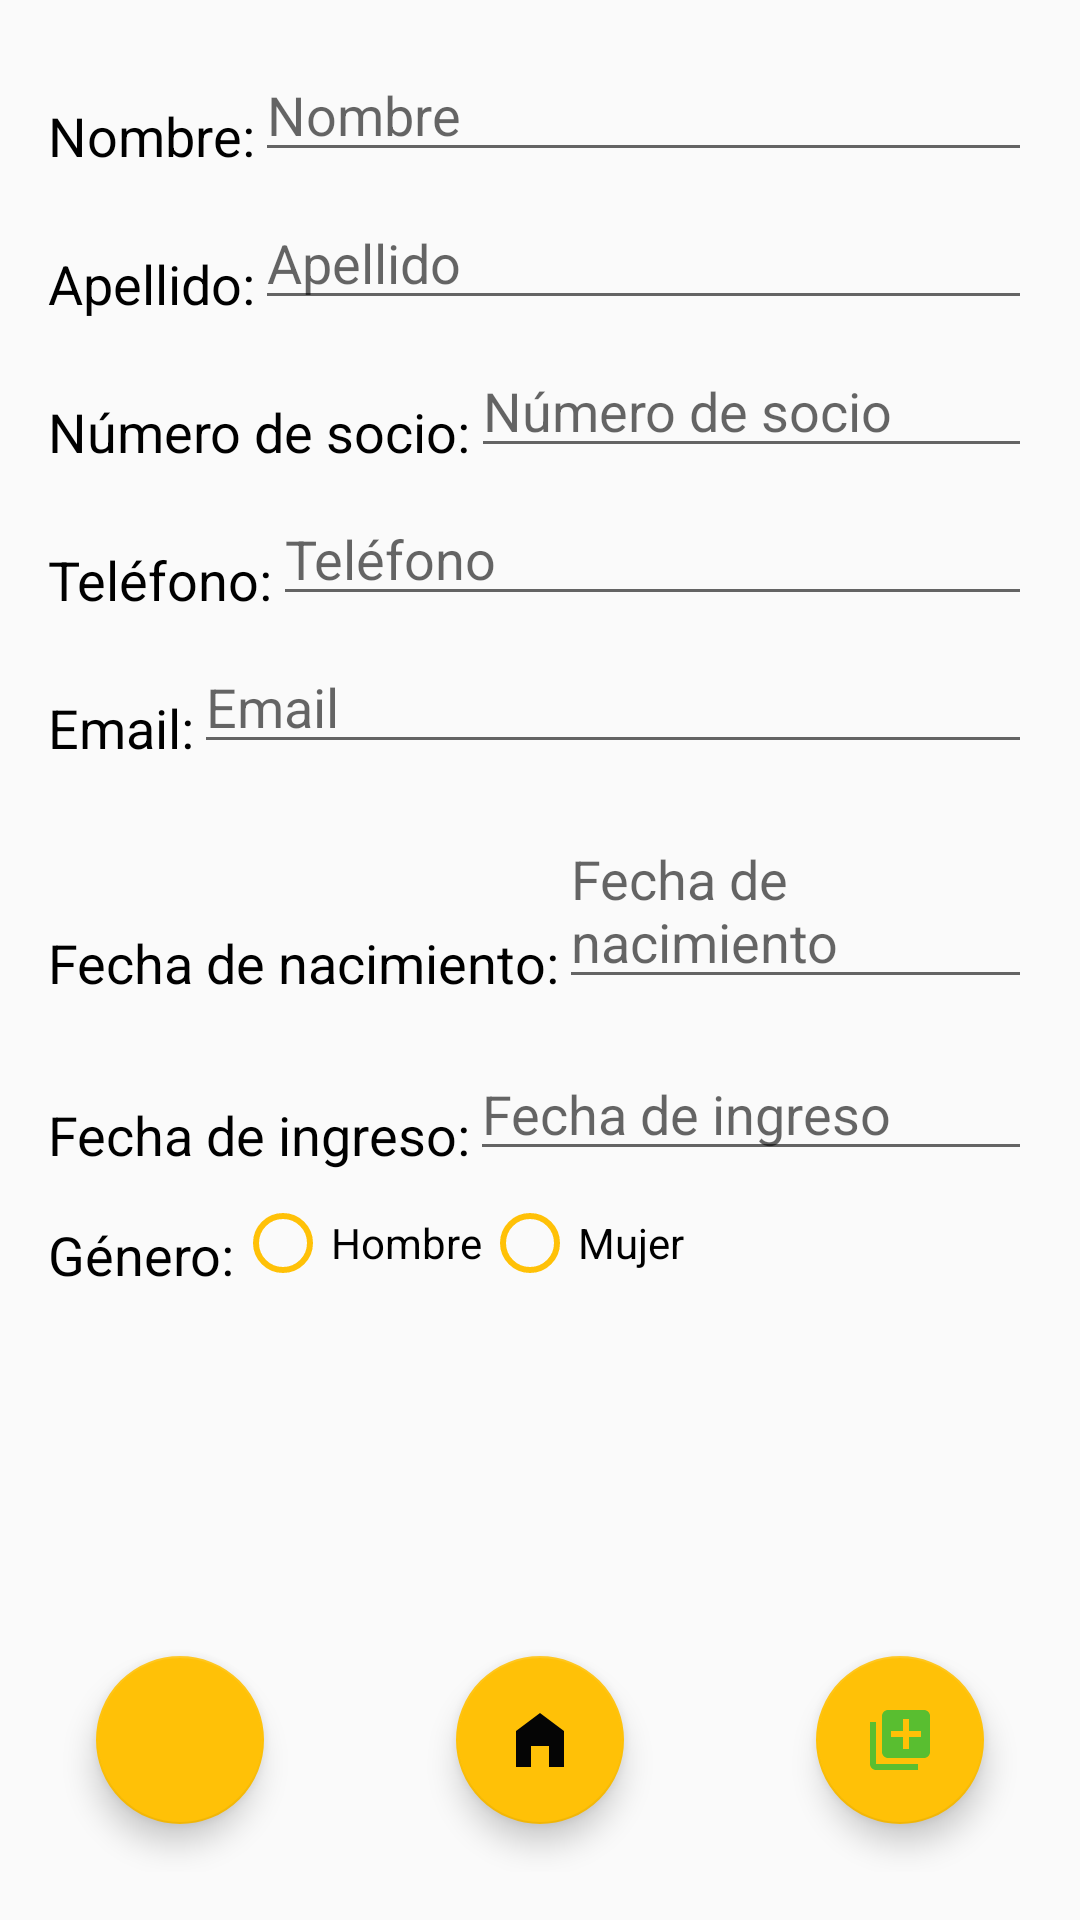

Write the Android layout XML for this screen, with the resource values it uses.
<!-- AndroidManifest.xml: application theme AppTheme -->
<!-- res/layout/socio_edit_activity.xml -->
<?xml version="1.0" encoding="utf-8"?>
<androidx.constraintlayout.widget.ConstraintLayout xmlns:android="http://schemas.android.com/apk/res/android"
    xmlns:app="http://schemas.android.com/apk/res-auto"
    android:layout_width="match_parent"
    android:layout_height="match_parent"
    android:padding="16dp">

    <TextView
        android:id="@+id/nombreLabel"
        style="@style/LabelStyle"
        android:layout_width="wrap_content"
        android:layout_height="wrap_content"
        android:text="Nombre:"
        app:layout_constraintBottom_toBottomOf="@id/nombreEditText"
        app:layout_constraintStart_toStartOf="parent"
        android:layout_marginEnd="8dp" />

    <EditText
        android:id="@+id/nombreEditText"
        android:layout_width="0dp"
        android:layout_height="wrap_content"
        android:hint="Nombre"
        app:layout_constraintEnd_toEndOf="parent"
        app:layout_constraintStart_toEndOf="@id/nombreLabel"
        app:layout_constraintTop_toTopOf="parent" />

    <TextView
        android:id="@+id/apellidoLabel"
        style="@style/LabelStyle"
        android:layout_width="wrap_content"
        android:layout_height="wrap_content"
        android:text="Apellido:"
        app:layout_constraintBottom_toBottomOf="@id/apellidoEditText"
        app:layout_constraintStart_toStartOf="parent"
        android:layout_marginEnd="8dp" />

    <EditText
        android:id="@+id/apellidoEditText"
        android:layout_width="0dp"
        android:layout_height="wrap_content"
        android:hint="Apellido"
        android:layout_marginTop="8dp"
        app:layout_constraintEnd_toEndOf="parent"
        app:layout_constraintStart_toEndOf="@id/apellidoLabel"
        app:layout_constraintTop_toBottomOf="@id/nombreEditText" />

    <TextView
        android:id="@+id/numeroSocioLabel"
        style="@style/LabelStyle"
        android:layout_width="wrap_content"
        android:layout_height="wrap_content"
        android:text="Número de socio:"
        app:layout_constraintBottom_toBottomOf="@id/numeroSocioEditText"
        app:layout_constraintStart_toStartOf="parent"
        android:layout_marginEnd="8dp" />

    <EditText
        android:id="@+id/numeroSocioEditText"
        android:layout_width="0dp"
        android:layout_height="wrap_content"
        android:hint="Número de socio"
        android:layout_marginTop="8dp"
        app:layout_constraintEnd_toEndOf="parent"
        app:layout_constraintStart_toEndOf="@id/numeroSocioLabel"
        app:layout_constraintTop_toBottomOf="@id/apellidoEditText" />

    <TextView
        android:id="@+id/telefonoLabel"
        style="@style/LabelStyle"
        android:layout_width="wrap_content"
        android:layout_height="wrap_content"
        android:text="Teléfono:"
        app:layout_constraintBottom_toBottomOf="@id/telefonoEditText"
        app:layout_constraintStart_toStartOf="parent"
        android:layout_marginEnd="8dp" />

    <EditText
        android:id="@+id/telefonoEditText"
        android:layout_width="0dp"
        android:layout_height="wrap_content"
        android:hint="Teléfono"
        android:layout_marginTop="8dp"
        app:layout_constraintEnd_toEndOf="parent"
        app:layout_constraintStart_toEndOf="@id/telefonoLabel"
        app:layout_constraintTop_toBottomOf="@id/numeroSocioEditText" />

    <TextView
        android:id="@+id/emailLabel"
        style="@style/LabelStyle"
        android:layout_width="wrap_content"
        android:layout_height="wrap_content"
        android:text="Email:"
        app:layout_constraintBottom_toBottomOf="@id/emailEditText"
        app:layout_constraintStart_toStartOf="parent"
        android:layout_marginEnd="8dp" />

    <EditText
        android:id="@+id/emailEditText"
        android:layout_width="0dp"
        android:layout_height="wrap_content"
        android:hint="Email"
        android:layout_marginTop="8dp"
        app:layout_constraintEnd_toEndOf="parent"
        app:layout_constraintStart_toEndOf="@id/emailLabel"
        app:layout_constraintTop_toBottomOf="@id/telefonoEditText" />

    <TextView
        android:id="@+id/fechaIngresoLabel"
        style="@style/LabelStyle"
        android:layout_width="wrap_content"
        android:layout_height="wrap_content"
        android:text="Fecha de nacimiento:"
        app:layout_constraintBottom_toBottomOf="@id/fechaNacimientoEditText"
        app:layout_constraintStart_toStartOf="parent"
        android:layout_marginEnd="8dp" />

    <EditText
        android:id="@+id/fechaNacimientoEditText"
        android:layout_width="0dp"
        android:layout_height="wrap_content"
        android:hint="Fecha de nacimiento"
        android:focusable="false"
        app:layout_constraintTop_toBottomOf="@id/emailEditText"
        app:layout_constraintStart_toEndOf="@id/fechaIngresoLabel"
        app:layout_constraintEnd_toEndOf="parent"
        android:layout_marginTop="16dp" />

    <TextView
        android:id="@+id/fechaIngresoSocioLabel"
        style="@style/LabelStyle"
        android:layout_width="wrap_content"
        android:layout_height="wrap_content"
        android:text="Fecha de ingreso:"
        app:layout_constraintBottom_toBottomOf="@id/fechaIngresoSocioEditText"
        app:layout_constraintStart_toStartOf="parent"
        android:layout_marginEnd="8dp" />

    <EditText
        android:id="@+id/fechaIngresoSocioEditText"
        android:layout_width="0dp"
        android:layout_height="wrap_content"
        android:hint="Fecha de ingreso"
        android:focusable="false"
        app:layout_constraintTop_toBottomOf="@id/fechaNacimientoEditText"
        app:layout_constraintStart_toEndOf="@id/fechaIngresoSocioLabel"
        app:layout_constraintEnd_toEndOf="parent"
        android:layout_marginTop="16dp" />

    <TextView
        android:id="@+id/generoLabel"
        style="@style/LabelStyle"
        android:layout_width="wrap_content"
        android:layout_height="wrap_content"
        android:text="Género:"
        app:layout_constraintBottom_toBottomOf="@id/generoRadioGroup"
        app:layout_constraintStart_toStartOf="parent"
        android:layout_marginEnd="8dp" />

    <RadioGroup
        android:id="@+id/generoRadioGroup"
        android:layout_width="0dp"
        android:layout_height="wrap_content"
        android:orientation="horizontal"
        android:layout_marginTop="8dp"
        app:layout_constraintEnd_toEndOf="parent"
        app:layout_constraintStart_toEndOf="@id/generoLabel"
        app:layout_constraintTop_toBottomOf="@id/fechaIngresoSocioEditText">

        <RadioButton
            android:id="@+id/hombreRadioButton"
            android:layout_width="wrap_content"
            android:layout_height="wrap_content"
            android:buttonTint="@color/yellowRRR"
            android:text="Hombre" />

        <RadioButton
            android:id="@+id/mujerRadioButton"
            android:layout_width="wrap_content"
            android:layout_height="wrap_content"
            android:buttonTint="@color/yellowRRR"
            android:text="Mujer" />

    </RadioGroup>

    <com.google.android.material.floatingactionbutton.FloatingActionButton
        android:id="@+id/volverButton"
        android:layout_width="wrap_content"
        android:layout_height="wrap_content"
        android:layout_margin="16dp"
        android:src="@drawable/ico_back"
        app:backgroundTint="#FFC107"
        app:layout_constraintBottom_toBottomOf="parent"
        app:layout_constraintStart_toStartOf="parent" />
    <com.google.android.material.floatingactionbutton.FloatingActionButton
        android:id="@+id/homeButton"
        android:layout_width="wrap_content"
        android:layout_height="wrap_content"
        android:layout_margin="16dp"
        android:layout_marginBottom="16dp"
        android:src="@drawable/ico_home"
        app:backgroundTint="#FFC107"
        app:layout_constraintBottom_toBottomOf="parent"
        app:layout_constraintEnd_toStartOf="@+id/guardarButton"
        app:layout_constraintStart_toEndOf="@+id/volverButton" />

    <com.google.android.material.floatingactionbutton.FloatingActionButton
        android:id="@+id/guardarButton"
        android:layout_width="wrap_content"
        android:layout_height="wrap_content"
        android:layout_margin="16dp"
        android:src="@drawable/ico_guardar"
        app:backgroundTint="#FFC107"
        app:layout_constraintBottom_toBottomOf="parent"
        app:layout_constraintEnd_toEndOf="parent" />





</androidx.constraintlayout.widget.ConstraintLayout>
<!-- resources referenced by this layout -->
<resources>
  <color name="yellowRRR">#FFC107</color>
  <!-- drawable ico_guardar (drawable) -->
  <vector xmlns:android="http://schemas.android.com/apk/res/android" android:height="24dp" android:tint="#59BE30" android:viewportHeight="24" android:viewportWidth="24" android:width="24dp">
        
      <path android:fillColor="@android:color/white" android:pathData="M4,6L2,6v14c0,1.1 0.9,2 2,2h14v-2L4,20L4,6zM20,2L8,2c-1.1,0 -2,0.9 -2,2v12c0,1.1 0.9,2 2,2h12c1.1,0 2,-0.9 2,-2L22,4c0,-1.1 -0.9,-2 -2,-2zM19,11h-4v4h-2v-4L9,11L9,9h4L13,5h2v4h4v2z"/>
      
  </vector>
  <!-- drawable ico_home (drawable) -->
  <vector xmlns:android="http://schemas.android.com/apk/res/android" android:height="24dp" android:tint="#050505" android:viewportHeight="24" android:viewportWidth="24" android:width="24dp">
        
      <path android:fillColor="@android:color/white" android:pathData="M12,3L4,9v12h5v-7h6v7h5V9z"/>
      
  </vector>
  <style name="LabelStyle">
          <item name="android:textSize">18sp</item>
          <item name="android:textColor">@color/black</item>
          <item name="android:editTextBackground">@color/yellowRRRbackGround</item>
      </style>
  <style name="AppTheme" parent="Theme.AppCompat.Light.DarkActionBar">
          <item name="android:titleTextStyle">@style/AppTheme.ActionBar.TitleTextStyle</item>
      </style>
  <color name="black">#FF000000</color>
  <color name="yellowRRRbackGround">#fff2cc</color>
  <style name="AppTheme.ActionBar.TitleTextStyle" parent="TextAppearance.AppCompat.Widget.ActionBar.Title">
          <item name="android:textColor">@color/yellowRRR</item>
      </style>
</resources>
